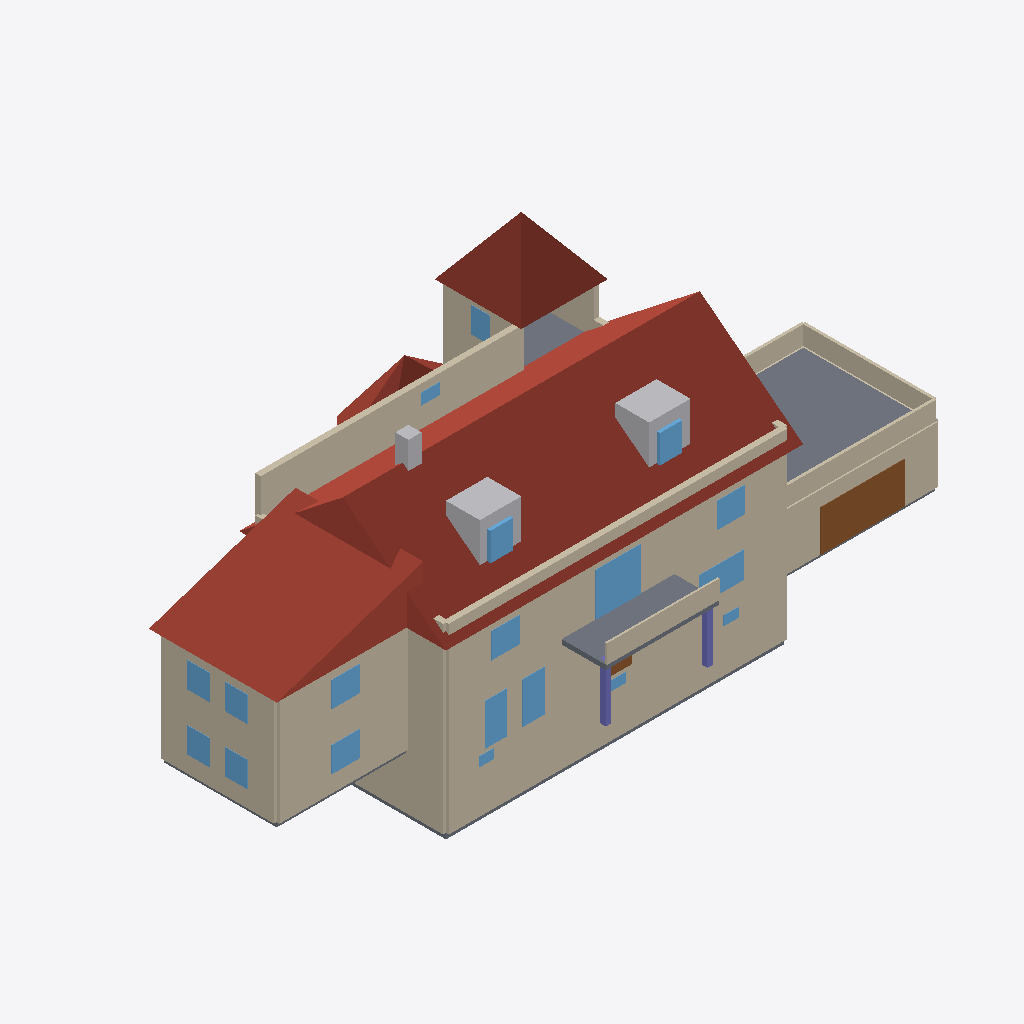
Isometric view of an IFC building model (IFC-SPF (STEP), schema IFC4, length unit metre), seen from the south-west, elements coloured by IFC class: 23 walls (beige), 19 windows (light blue), 5 slabs (grey), 4 roofs (red-brown), 3 other elements (light grey), 2 doors (brown), 2 columns (violet).
Extent 33.6 m × 16.9 m × 14.9 m (x, y, z). Storeys (4): Untergeschoss at -3.00 m; Erdgeschoss at 0.00 m; Obergeschoss at 3.00 m; Dachgeschoss at 5.90 m. Elements (125): 61 IfcWall, 40 IfcWindow, 7 IfcDoor, 6 IfcSlab, 4 IfcRoof, 3 IfcBuildingElementProxy, 2 IfcColumn, 2 IfcStair.

HEADER;
FILE_DESCRIPTION(('ViewDefinition [CoordinationView]'),'2;1');
FILE_NAME('villa_hochkomplex.ifc','2026-10-11T00:00:00',('Passt.'),('Passt.'),'Passt. Beispielgenerator','Passt.','');
FILE_SCHEMA(('IFC4'));
ENDSEC;
DATA;
#12=IFCPROJECT('2bNTISNG9Rb3tG1ZIAXvtH',$,'Villa',$,$,$,$,(#5),#11);
#18=IFCSITE('2jT_skteFiXvHuuMbPMjWl',$,'Grundstück',$,$,#17,$,$,.ELEMENT.,$,$,$,$,$);
#24=IFCBUILDING('3XZoG_UUOkG9txn0s5SI$u',$,'Villa',$,$,#23,$,$,.ELEMENT.,$,$,$);
#32=IFCBUILDINGSTOREY('3SQb4mKIXsRXsUjVasQis4',$,'Untergeschoss',$,$,#31,$,$,.ELEMENT.,-3.0);
#38=IFCBUILDINGSTOREY('2owB850dOvzng7btHI6ElK',$,'Erdgeschoss',$,$,#37,$,$,.ELEMENT.,0.0);
#44=IFCBUILDINGSTOREY('1dcnb4iGCk_ut5ibG6fLG0',$,'Obergeschoss',$,$,#43,$,$,.ELEMENT.,3.0);
#50=IFCBUILDINGSTOREY('1JBzl9iXR6UUuOo66EHloc',$,'Dachgeschoss',$,$,#49,$,$,.ELEMENT.,5.9);
#3009=IFCROOF('24bEhpLSFRM6BB4DofFwxp',$,'Satteldach Haupthaus',$,$,#3000,#3008,$,.GABLE_ROOF.);
#3029=IFCROOF('3w0fUYWL9CTB0BEPYw24lo',$,'Pultdach Westflügel',$,$,#3020,#3028,$,.SHED_ROOF.);
#68=IFCWALL('3nYJJvc03XZgSVlrKzqXJx',$,'Kellerwand 1',$,$,#56,#67,$,.STANDARD.);
#326=IFCWALL('3QvgIvMHU9sLpqVdav0Duw',$,'Außenwand 1',$,$,#314,#325,$,.STANDARD.);
#1539=IFCWALL('2wOSBtaZeyUlP_f76U47nm',$,'Außenwand 1',$,$,#1527,#1538,$,.STANDARD.);
#2732=IFCWALL('1ZUCLbs6HcVchtCEJ3_pUE',$,'Außenwand 6',$,$,#2720,#2731,$,.STANDARD.);
#3034=IFCROOF('2YoR3gx$ZXYJN3Bmczc__q',$,'Turmdach',$,$,#23,#3033,$,.HIP_ROOF.);
#1848=IFCSLAB('0kcx7wIe1FPvdxDqBq7ITg',$,'Dachterrasse Garage',$,$,#1832,#1847,$,.FLOOR.);
#598=IFCWALL('0mM5GPxyW5A79YyCyiWy3G',$,'Außenwand 17',$,$,#586,#597,$,.STANDARD.);
#1777=IFCWALL('2KOf_JOF_kApaFvucLW3eu',$,'Außenwand 15',$,$,#1765,#1776,$,.STANDARD.);
#581=IFCWALL('2zNIND3h35YKZenjTQaSff',$,'Außenwand 16',$,$,#569,#580,$,.STANDARD.);
#2647=IFCWALL('1LTGgV3rGkWj2PPWGCLQlq',$,'Außenwand 1',$,$,#2635,#2646,$,.STANDARD.);
#1760=IFCWALL('3M2zr_CajXgU60tLirYAIY',$,'Außenwand 14',$,$,#1748,#1759,$,.STANDARD.);
#119=IFCWALL('3jHiTaBWHGMD7I3xjm$q8u',$,'Kellerwand 4',$,$,#107,#118,$,.STANDARD.);
#1041=IFCDOOR('0h0ebeozzOS16u60ryuCVG',$,'Garagentor',$,$,#1029,#1040,$,2.2,4.5,.DOOR.,.NOTDEFINED.,$);
#1920=IFCSLAB('0vgv63s_HYjV$Ggr8sS2fs',$,'Balkon über Vorbau',$,$,#1904,#1919,$,$);
#1899=IFCWALL('2ep_$eVQrIAXtPE2nm4tm3',$,'Brüstung Terrasse',$,$,#1887,#1898,$,.STANDARD.);
#2972=IFCBUILDINGELEMENTPROXY('1dq5ClW8TtH38KKlwDup1M',$,'Gaube 2',$,$,#2960,#2971,$,.NOTDEFINED.);
#2955=IFCBUILDINGELEMENTPROXY('3bQ3koc6v2Pj3qqDWSCTt7',$,'Gaube 1',$,$,#2943,#2954,$,.NOTDEFINED.);
#1865=IFCWALL('0XnuE$iAiIncS5Cao72qZu',$,'Brüstung Terrasse',$,$,#1853,#1864,$,.STANDARD.);
#1937=IFCWALL('39VhxGNDCl$s2zl$Wto6fq',$,'Brüstung Balkon',$,$,#1925,#1936,$,.STANDARD.);
#615=IFCWALL('2bMbnWirxpLR8LxUsJI5fI',$,'Außenwand 18',$,$,#603,#614,$,.STANDARD.);
#2056=IFCWINDOW('1Szbmq2oj2k09Jjj1tlgOX',$,'S2-OG',$,$,#2044,#2055,$,2.3,2.4,.WINDOW.,.NOTDEFINED.,$);
#1794=IFCWALL('0GJP6tKXuAZcULyaAZJly3',$,'Außenwand 16',$,$,#1782,#1793,$,.STANDARD.);
#3039=IFCROOF('3bQt40eW7kr9n7r7FWC7O6',$,'Erkerdach',$,$,#23,#3038,$,.HIP_ROOF.);
#2715=IFCWALL('1N4nC0rAffu1RQhY2G2zXM',$,'Außenwand 5',$,$,#2703,#2714,$,.STANDARD.);
#2773=IFCSLAB('1FX1LgQy7ynYuNe4KvyHMd',$,'Decke OG',$,$,#2754,#2772,$,.FLOOR.);
#140=IFCSLAB('2hmFQfm9zrc3vnqz7AWR0I',$,'Bodenplatte',$,$,#124,#139,$,.BASESLAB.);
#1882=IFCWALL('1hPGAaUl3e6C3Rjt7q8$b3',$,'Brüstung Terrasse',$,$,#1870,#1881,$,.STANDARD.);
#2681=IFCWALL('0m9CTK0xc_alg3z86rRxkI',$,'Außenwand 3',$,$,#2669,#2680,$,.STANDARD.);
#769=IFCWINDOW('1hGiCvDwEk6x_Y2VW6zzxc',$,'S2-EG',$,$,#757,#768,$,2.2,1.2,.WINDOW.,.NOTDEFINED.,$);
#752=IFCWINDOW('1hrK6cjS$06GvDB9WQlzyc',$,'S1-EG',$,$,#740,#751,$,2.2,1.2,.WINDOW.,.NOTDEFINED.,$);
#786=IFCWINDOW('1Z5awJeiT2kPGQEFZQA_Zc',$,'S3-EG',$,$,#774,#785,$,1.4,2.4,.WINDOW.,.NOTDEFINED.,$);
#2989=IFCBUILDINGELEMENTPROXY('3ailwPqLkIqsy0tKsXr5vK',$,'Schornstein',$,$,#2977,#2988,$,.NOTDEFINED.);
#2790=IFCWINDOW('2swywIJgxgNM2ZxiD23AXO',$,'Gaube1-DG',$,$,#2778,#2789,$,1.5,1.2,.WINDOW.,.NOTDEFINED.,$);
#2807=IFCWINDOW('1W3B7n6yg1PkGdWVB0TR7V',$,'Gaube2-DG',$,$,#2795,#2806,$,1.5,1.2,.WINDOW.,.NOTDEFINED.,$);
#2039=IFCWINDOW('359qFhXBLIuwR81xsej5pN',$,'S1-OG',$,$,#2027,#2038,$,1.35,1.5,.WINDOW.,.NOTDEFINED.,$);
#2090=IFCWINDOW('1sB5dpwyNnIiqAcy1JjVkc',$,'S4-OG',$,$,#2078,#2089,$,1.35,1.5,.WINDOW.,.NOTDEFINED.,$);
#803=IFCWINDOW('1rmmcHEg9X1KzFyQRnIkVL',$,'S4-EG',$,$,#791,#802,$,1.35,1.5,.WINDOW.,.NOTDEFINED.,$);
#2073=IFCWINDOW('214o7k0v4j2_kBPzOM8WHJ',$,'S3-OG',$,$,#2061,#2072,$,1.35,1.5,.WINDOW.,.NOTDEFINED.,$);
#650=IFCSLAB('2Dvhk0Q1rcnJW46qSfKE7E',$,'Decke Keller',$,$,#620,#649,$,.FLOOR.);
#973=IFCWINDOW('1Yk3KwKGzdKHHTZpS3irkZ',$,'W2-EG',$,$,#961,#972,$,1.35,1.2,.WINDOW.,.NOTDEFINED.,$);
#2277=IFCWINDOW('1vstNkKbw3$SaSQOc6$OOk',$,'W3-OG',$,$,#2265,#2276,$,1.35,1.2,.WINDOW.,.NOTDEFINED.,$);
#990=IFCWINDOW('0q_OQlBIKwjkHJUZfZZV60',$,'W3-EG',$,$,#978,#989,$,1.35,1.2,.WINDOW.,.NOTDEFINED.,$);
#2260=IFCWINDOW('0hEVJwZTLW530vGnvdq75c',$,'W2-OG',$,$,#2248,#2259,$,1.35,1.2,.WINDOW.,.NOTDEFINED.,$);
#1353=IFCCOLUMN('3KVu1hSTFtuT2nAACRRMye',$,'Säule 1',$,$,#1341,#1352,$,.COLUMN.);
#1370=IFCCOLUMN('2ioExglR9HGLGbgYnGOtZ$',$,'Säule 2',$,$,#1358,#1369,$,.COLUMN.);
#2858=IFCWINDOW('1NAOU9J8WC3wSuSw6WIdhw',$,'W1-DG',$,$,#2846,#2857,$,1.35,1.0,.WINDOW.,.NOTDEFINED.,$);
#1590=IFCWALL('10jxgqvLtkoVuveV6Hqlw$',$,'Außenwand 4',$,$,#1578,#1589,$,.STANDARD.);
#2875=IFCWINDOW('1lXCNvbSk72CzlDm3UX2MA',$,'N5-DG',$,$,#2863,#2874,$,0.6,1.0,.WINDOW.,.NOTDEFINED.,$);
#2749=IFCWALL('2vvzrWBd2u08pPzJ6976lm',$,'Außenwand 7',$,$,#2737,#2748,$,.STANDARD.);
#1024=IFCDOOR('3ykXtN27ktgebpHrA0c6vM',$,'Haustuer',$,$,#1012,#1023,$,2.4,1.4,.DOOR.,.NOTDEFINED.,$);
#343=IFCWALL('1NX2xRZ0GsgUu2pYCH4gu3',$,'Außenwand 2',$,$,#331,#342,$,.STANDARD.);
#309=IFCWINDOW('1J2M8bLyO$0V8xE88nMO73',$,'Lichtschacht 3',$,$,#297,#308,$,0.5,0.8,.WINDOW.,.NOTDEFINED.,$);
#2664=IFCWALL('1k_GdH9QVZbzrGUoLenHcV',$,'Außenwand 2',$,$,#2652,#2663,$,.STANDARD.);
#292=IFCWINDOW('3_vA17_MUE3rQxz4r5PZ$J',$,'Lichtschacht 2',$,$,#280,#291,$,0.5,0.8,.WINDOW.,.NOTDEFINED.,$);
#275=IFCWINDOW('3KuQto7opSOsQ442vopGwB',$,'Lichtschacht 1',$,$,#263,#274,$,0.5,0.8,.WINDOW.,.NOTDEFINED.,$);
#360=IFCWALL('09EkAM_x0x2hiAqqAQhJFJ',$,'Außenwand 3',$,$,#348,#359,$,.STANDARD.);
ENDSEC;
